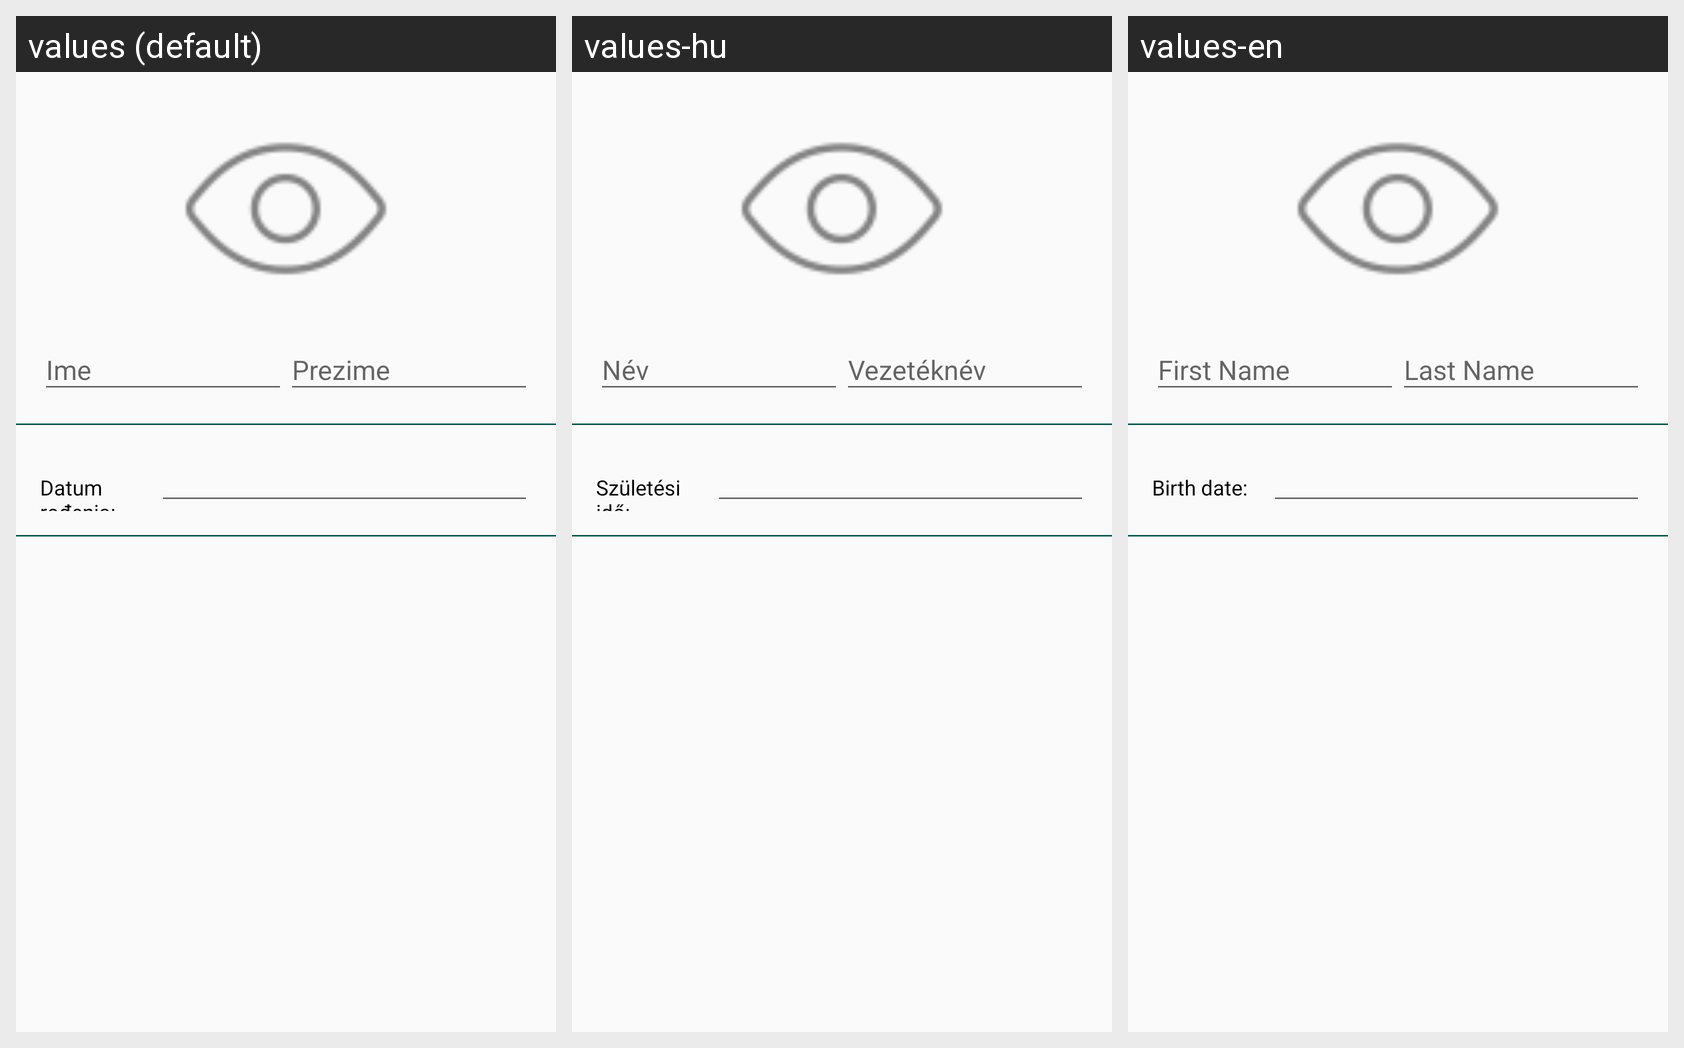

Here is an Android app screen in its default locale and in the app's own translations. Write out the translated-string differences for the strings that appear on this screen.
Android screen res/layout/fragment_personal_info.xml rendered under 3 locales, left to right: values (default), values-hu, values-en. Device: Nexus 5 (rendered at 1080×1920; each locale shown at half size, 540×960, under a caption strip naming it); theme AppTheme.
Strings drawn on this screen, with the default value and each locale's value (text and hints the layout hard-codes, and strings that could not be matched under every locale, appear in the picture but are not listed):

ime
  values: Ime
  values-hu: Név
  values-en: First Name

prezime
  values: Prezime
  values-hu: Vezetéknév
  values-en: Last Name

datum_rodenja
  values: Datum rođenja:
  values-hu: Születési idő:
  values-en: Birth date:
